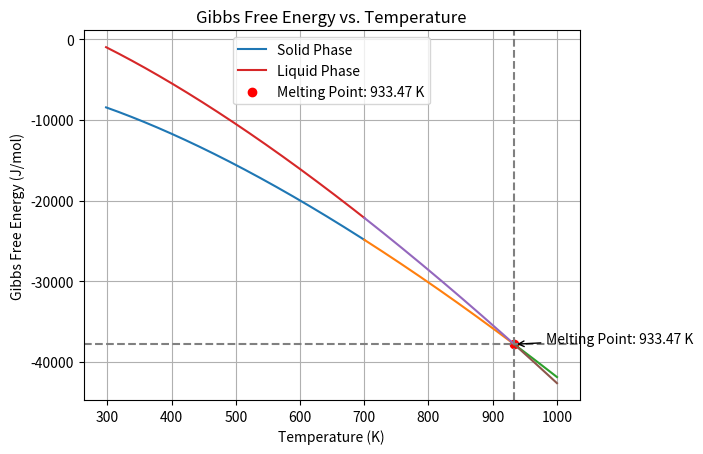

Write Python code to recreate this figure.

import numpy as np
import matplotlib.pyplot as plt

# Temperature ranges for solid phase calculations
T1 = np.linspace(298.15, 700, 1000)
T2 = np.linspace(700, 933.47, 1000) 
T3 = np.linspace(933.47, 1000, 1000)

# Gibbs free energy calculations for solid phase
G1 = -7976.15 + 137.093038 * T1 - 24.3671976 * T1 * np.log(T1) - 1.884662E-3 * T1 ** 2 - 0.8776648E-6 * T1 ** 3 + 74092 / T1
G2 = -11276.24 + 223.048446 * T2 - 38.5844296 * T2 * np.log(T2) + 18.531982E-3 * T2 ** 2 - 5.764227E-6 * T2 ** 3 + 74092 / T2
G3 = -11278.378 + 188.684153 * T3 - 31.748192 * T3 * np.log(T3) - 1.231E28 / T3 ** 9

# Combine dictionaries for solid phase Gibbs free energy
d_gs = {**dict(zip(T2, G2)), **dict(zip(T3, G3))}

# Gibbs free energy calculations for liquid phase
GL1 = 3028.879 + 125.251171 * T1 - 24.3671976 * T1 * np.log(T1) - 1.884662E-3 * T1 ** 2 - 0.877664E-6 * T1 ** 3 + 74092 / T1 + 7.934E-20 * T1 ** 7
GL2 = -271.21 + 211.206579 * T2 - 38.58442 * T2 * np.log(T2) + 18.531982E-3 * T2 ** 2 - 5.764227E-6 * T2 ** 3 + 74092 / T2 + 7.934E-20 * T2 ** 7
GL3 = -795.996 + 177.430178 * T3 - 31.748192 * T3 * np.log(T3)

# Combine dictionaries for liquid phase Gibbs free energy
d_gl = {**dict(zip(T2, GL2)), **dict(zip(T3, GL3))}

# Plot Gibbs free energy for solid and liquid phases
plt.plot(T1, G1, label='Solid Phase')
plt.plot(T2, G2)
plt.plot(T3, G3)
plt.plot(T1, GL1, label='Liquid Phase')
plt.plot(T2, GL2)
plt.plot(T3, GL3)

# Calculate melting point by finding temperature where Gibbs free energies are approximately equal
melting_point = None
for temp, energy in d_gs.items():
    if temp in d_gl and abs(energy - d_gl[temp]) < 0.01:
        melting_point = temp
        break

# Plot melting point if found
if melting_point:
    plt.scatter(melting_point, d_gs[melting_point], color='red', label=f'Melting Point: {melting_point} K')
    plt.axvline(melting_point, color='gray', linestyle='--')
    plt.axhline(d_gs[melting_point], color='gray', linestyle='--')
    plt.annotate(f'Melting Point: {melting_point} K', xy=(melting_point, d_gs[melting_point]), xytext=(melting_point + 50, d_gs[melting_point] + 200),
                 arrowprops=dict(facecolor='black', arrowstyle='->'))

# Label axes and plot
plt.xlabel('Temperature (K)')
plt.ylabel('Gibbs Free Energy (J/mol)')
plt.title('Gibbs Free Energy vs. Temperature')
plt.legend()
plt.grid(True)

# Display plot
plt.show()
